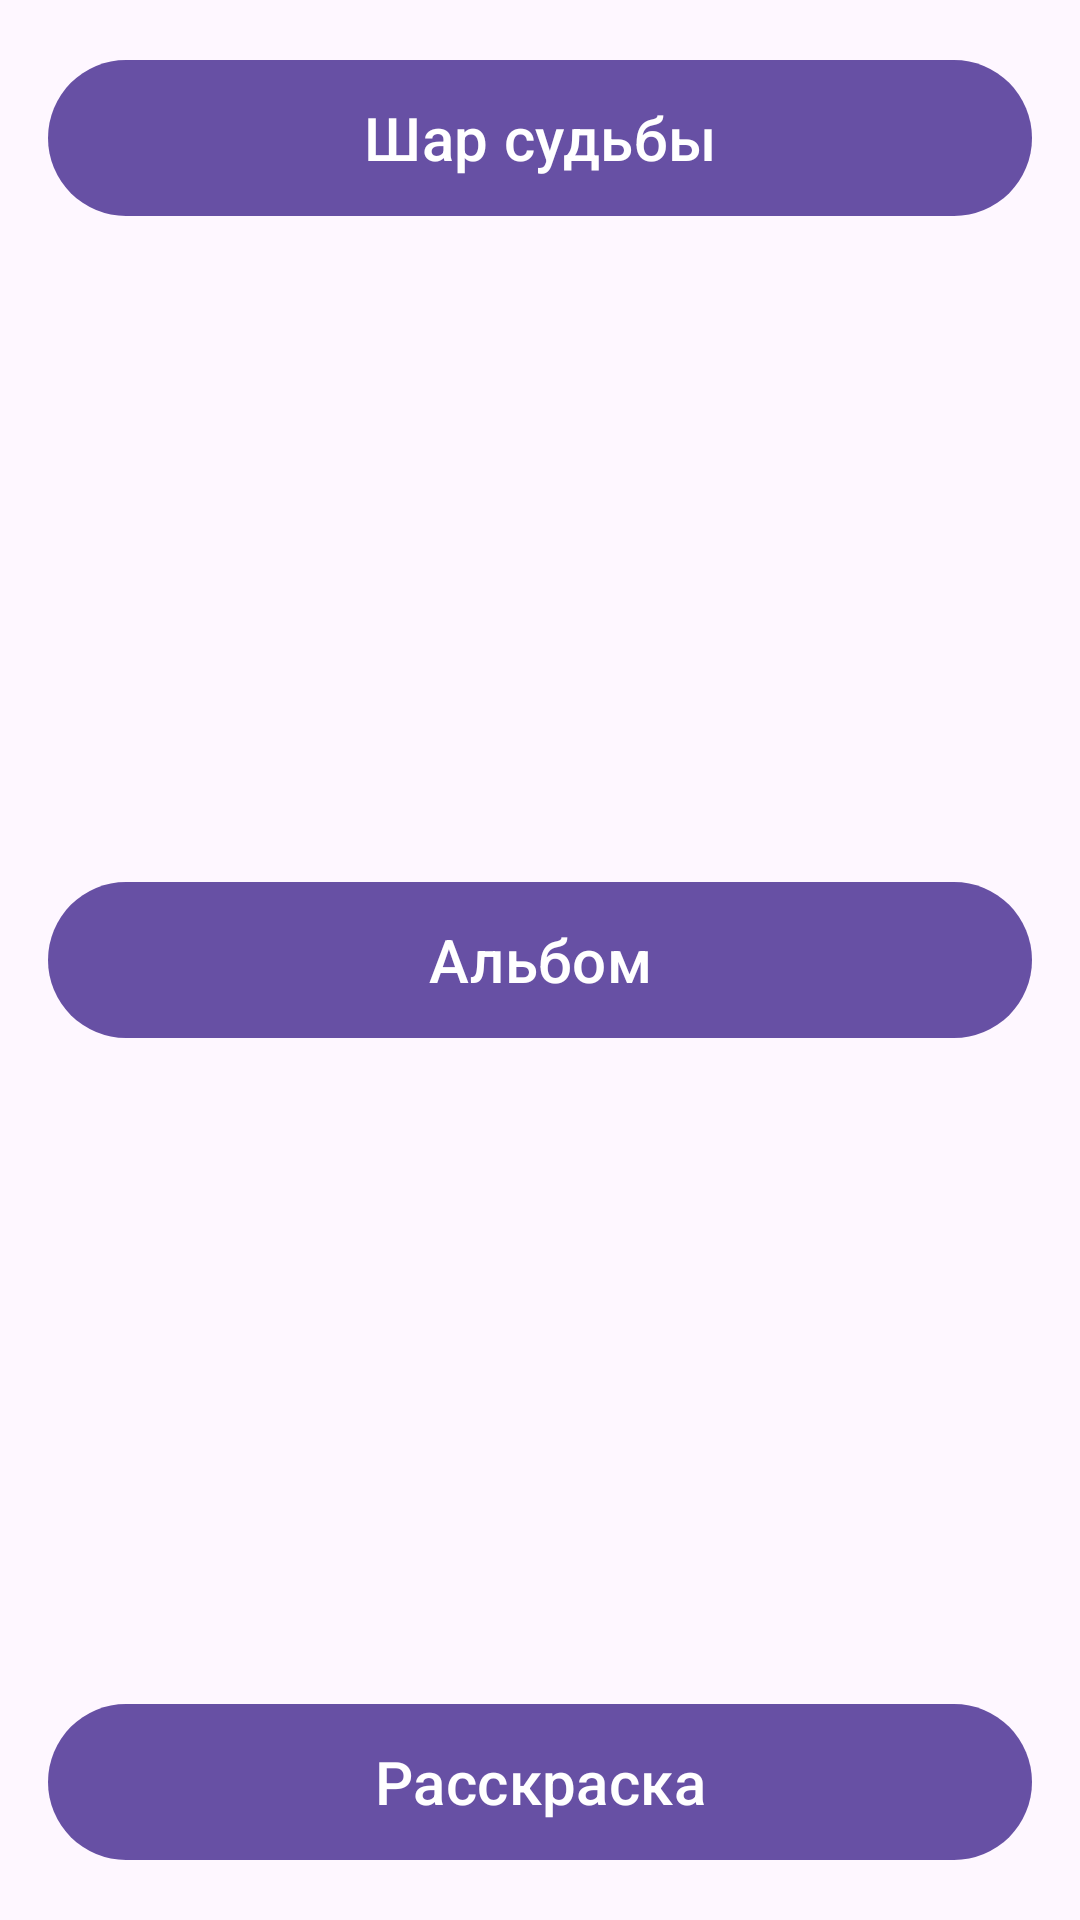

Write the Android layout XML for this screen, with the resource values it uses.
<!-- AndroidManifest.xml: application theme Theme.Hh_l1 -->
<!-- res/layout/activity_main.xml -->
<?xml version="1.0" encoding="utf-8"?>
<androidx.constraintlayout.widget.ConstraintLayout xmlns:android="http://schemas.android.com/apk/res/android"
    xmlns:app="http://schemas.android.com/apk/res-auto"
    xmlns:tools="http://schemas.android.com/tools"
    android:layout_width="match_parent"
    android:layout_height="match_parent"
    tools:context=".MainActivity">

    <com.google.android.material.button.MaterialButton
        android:id="@+id/btn_ball_of_fate"
        style="@style/Button_hh_l1"
        android:layout_marginTop="16dp"
        android:text="@string/ball_of_fate"
        app:layout_constraintEnd_toEndOf="@+id/btn_album"
        app:layout_constraintStart_toStartOf="@+id/btn_album"
        app:layout_constraintTop_toTopOf="parent" />

    <com.google.android.material.button.MaterialButton
        android:id="@+id/btn_album"
        style="@style/Button_hh_l1"
        android:layout_marginStart="16dp"
        android:layout_marginEnd="16dp"
        android:text="@string/Album"
        app:layout_constraintBottom_toBottomOf="parent"
        app:layout_constraintEnd_toEndOf="parent"
        app:layout_constraintStart_toStartOf="parent"
        app:layout_constraintTop_toTopOf="parent" />

    <com.google.android.material.button.MaterialButton
        android:id="@+id/btn_rasskraska"
        style="@style/Button_hh_l1"
        android:layout_marginBottom="16dp"
        android:text="@string/Rasskraska"
        app:layout_constraintBottom_toBottomOf="parent"
        app:layout_constraintEnd_toEndOf="@+id/btn_album"
        app:layout_constraintStart_toStartOf="@+id/btn_album" />

</androidx.constraintlayout.widget.ConstraintLayout>
<!-- resources referenced by this layout -->
<resources>
  <string name="Album">Альбом</string>
  <string name="Rasskraska">Расскраска</string>
  
      //ActivityAlbum
  <string name="ball_of_fate">Шар судьбы</string>
  <style name="Button_hh_l1">
          <item name="android:layout_height">60dp</item>
          <item name="android:layout_width">0dp</item>
          <item name="android:textSize">20sp</item>
          <item name="android:textColor">@color/white</item>
      </style>
  <style name="Theme.Hh_l1" parent="Base.Theme.Hh_l1" />
  <style name="Base.Theme.Hh_l1" parent="Theme.Material3.DayNight.NoActionBar">
          
          
      </style>
  <!-- not gathered from this repository: default colours our renderer supplied (Android Studio template values) -->
  <color name="white">#FFFFFFFF</color>
</resources>
